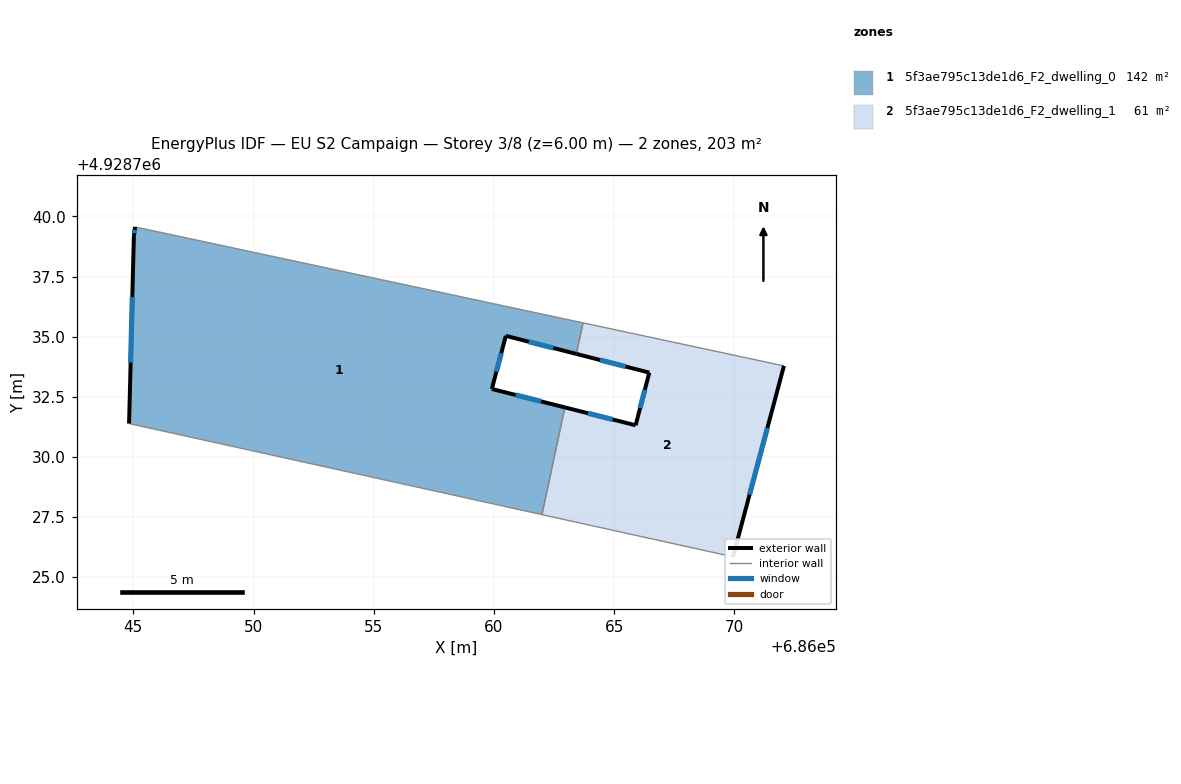
=== STOREY PLAN SPEC (per zone: floor XY polygon, exterior-wall plan segments, windows/doors) ===
zone 1: 5f3ae795c13de1d6_F2_dwelling_0  (141.6 m²)
  floor: (686061.99, 4928727.60) (686062.95, 4928732.06) (686059.91, 4928732.82) (686060.49, 4928735.03) (686063.43, 4928734.28) (686063.70, 4928735.57) (686045.07, 4928739.56) (686045.02, 4928739.18) (686044.82, 4928731.38)
  exterior wall: (686063.43, 4928734.28) – (686060.49, 4928735.03)  [3.0 m]
    window: (686062.47, 4928734.53) – (686061.45, 4928734.79)  [1.1 m²]
  exterior wall: (686060.49, 4928735.03) – (686059.91, 4928732.82)  [2.3 m]
    window: (686060.30, 4928734.32) – (686060.10, 4928733.54)  [0.8 m²]
  exterior wall: (686059.91, 4928732.82) – (686062.95, 4928732.06)  [3.1 m]
    window: (686060.90, 4928732.57) – (686061.96, 4928732.31)  [1.1 m²]
  exterior wall: (686044.82, 4928731.38) – (686045.02, 4928739.18)  [7.8 m]
    window: (686044.89, 4928733.92) – (686044.96, 4928736.65)  [2.9 m²]
  exterior wall: (686045.02, 4928739.18) – (686045.07, 4928739.56)  [0.4 m]
    window: (686045.04, 4928739.31) – (686045.06, 4928739.44)  [0.1 m²]
  interior walls: 4
zone 2: 5f3ae795c13de1d6_F2_dwelling_1  (61.3 m²)
  floor: (686069.94, 4928725.84) (686072.06, 4928733.78) (686063.70, 4928735.57) (686063.43, 4928734.28) (686066.46, 4928733.50) (686065.89, 4928731.31) (686062.95, 4928732.06) (686061.99, 4928727.60)
  exterior wall: (686062.95, 4928732.06) – (686065.89, 4928731.31)  [3.0 m]
    window: (686063.91, 4928731.82) – (686064.93, 4928731.56)  [1.1 m²]
  exterior wall: (686065.89, 4928731.31) – (686066.46, 4928733.50)  [2.3 m]
    window: (686066.08, 4928732.03) – (686066.28, 4928732.79)  [0.8 m²]
  exterior wall: (686066.46, 4928733.50) – (686063.43, 4928734.28)  [3.1 m]
    window: (686065.47, 4928733.76) – (686064.41, 4928734.03)  [1.1 m²]
  exterior wall: (686072.06, 4928733.78) – (686069.94, 4928725.84)  [8.2 m]
    window: (686071.37, 4928731.20) – (686070.63, 4928728.43)  [3.0 m²]
  interior walls: 4

=== DERIVED (storey summary) ===
Building: EU S2 Campaign
Storey: 3 of 8  (floor level z = 6.00 m)
Storey gross floor area: 202.8 m²
Zones on this storey: 2
  - 5f3ae795c13de1d6_F2_dwelling_0: floor 141.6 m²; exterior wall 16.6 m (49.9 m²); 5 window(s) 6.1 m²; WWR 12.2%
  - 5f3ae795c13de1d6_F2_dwelling_1: floor 61.3 m²; exterior wall 16.6 m (49.9 m²); 4 window(s) 6.1 m²; WWR 12.2%
Zone adjacency (shared interzone walls):
  - 5f3ae795c13de1d6_F2_dwelling_0 ↔ 5f3ae795c13de1d6_F2_dwelling_1